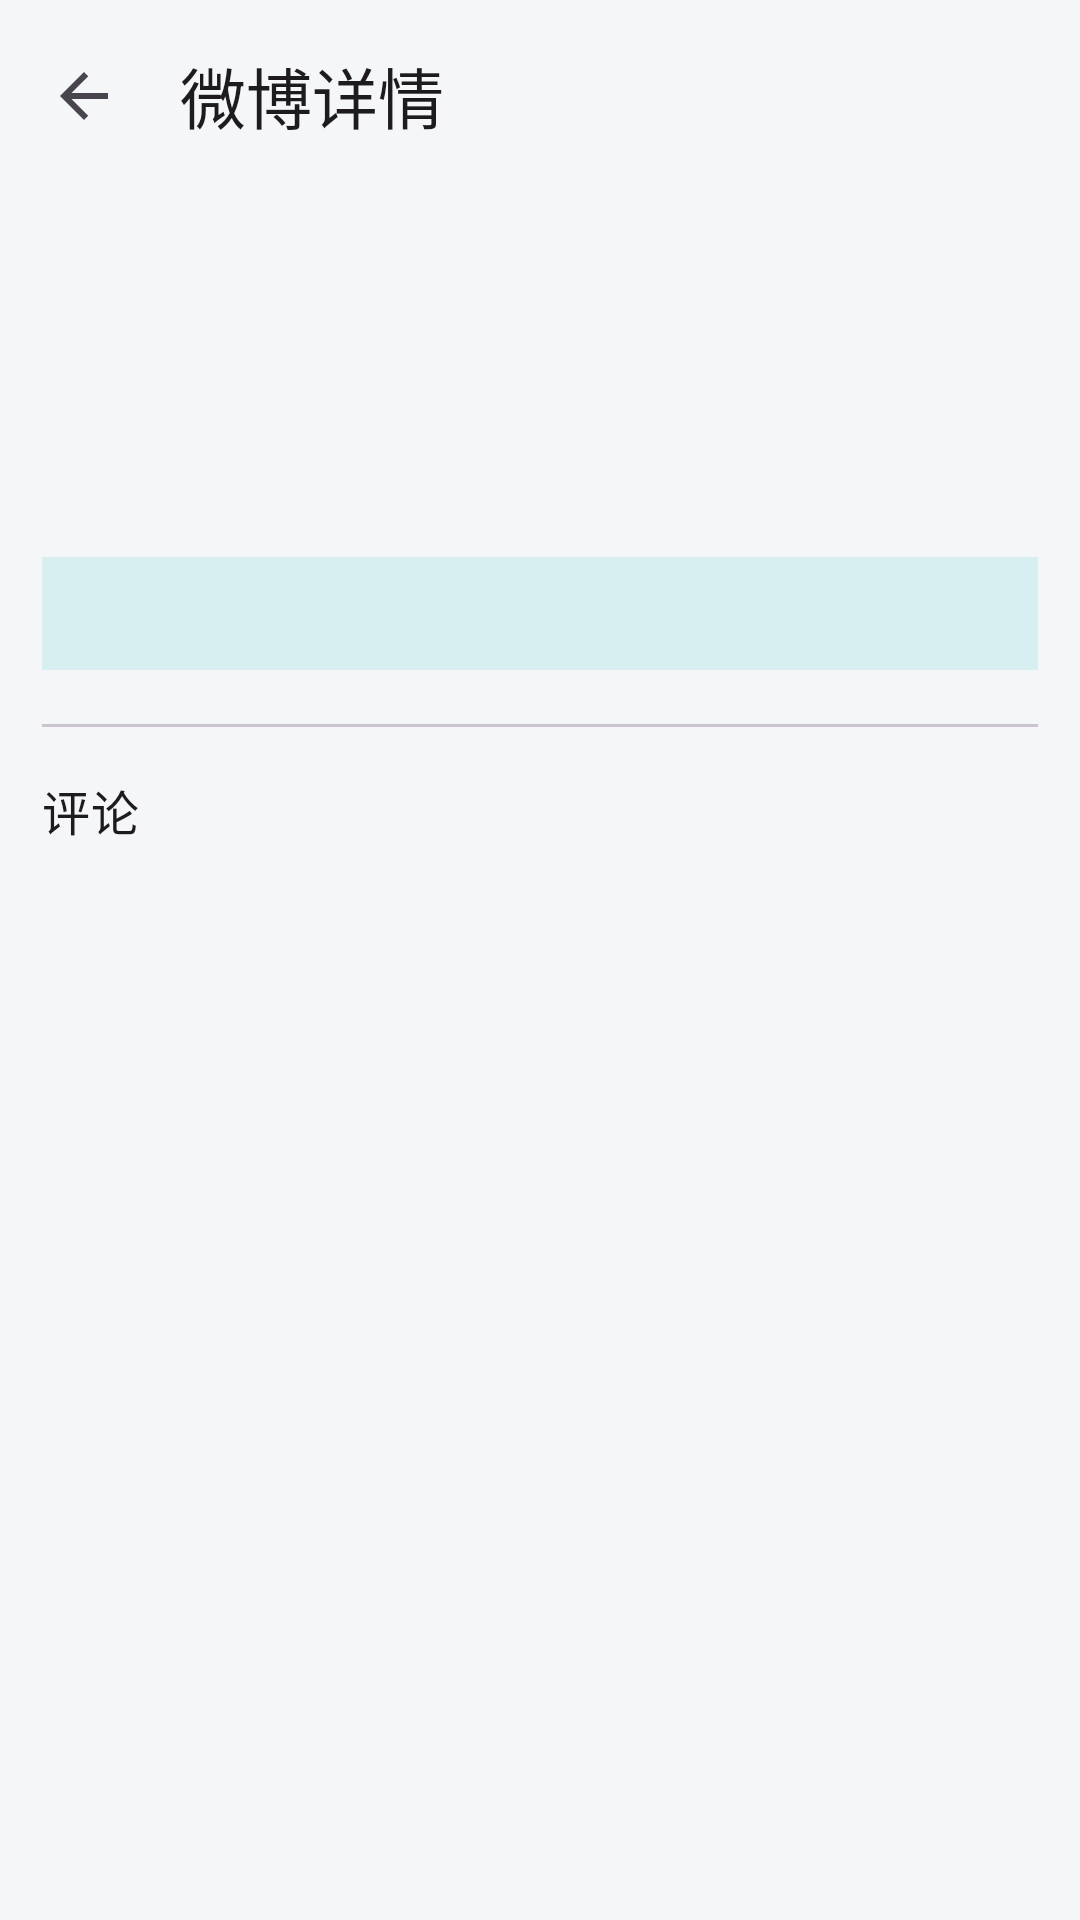

Here is an Android app screen rendered from its layout file. Give the layout XML and the strings, colors and styles it references.
<!-- AndroidManifest.xml: application theme Theme.EncyclopediaApp -->
<!-- res/layout/activity_weibo_detail.xml -->
<?xml version="1.0" encoding="utf-8"?>
<LinearLayout xmlns:android="http://schemas.android.com/apk/res/android"
    xmlns:app="http://schemas.android.com/apk/res-auto"
    android:layout_width="match_parent"
    android:layout_height="match_parent"
    android:orientation="vertical">

    <com.google.android.material.appbar.MaterialToolbar
        android:id="@+id/toolbar"
        android:layout_width="match_parent"
        android:layout_height="?attr/actionBarSize"
        app:navigationIcon="@drawable/ic_back"
        app:title="微博详情" />

    <com.google.android.material.progressindicator.LinearProgressIndicator
        android:id="@+id/progress"
        android:layout_width="match_parent"
        android:layout_height="wrap_content"
        android:indeterminate="true"
        android:visibility="gone" />

    <androidx.core.widget.NestedScrollView
        android:layout_width="match_parent"
        android:layout_height="0dp"
        android:layout_weight="1"
        android:clipToPadding="false"
        android:paddingBottom="24dp">

        <LinearLayout
            android:layout_width="match_parent"
            android:layout_height="wrap_content"
            android:orientation="vertical"
            android:padding="14dp">

            <LinearLayout
                android:layout_width="match_parent"
                android:layout_height="wrap_content"
                android:gravity="center_vertical"
                android:orientation="horizontal">

                <com.google.android.material.imageview.ShapeableImageView
                    android:id="@+id/detailAvatar"
                    android:layout_width="46dp"
                    android:layout_height="46dp"
                    android:importantForAccessibility="no"
                    android:scaleType="centerCrop"
                    app:shapeAppearanceOverlay="@style/ShapeAppearance.Material3.Corner.Full" />

                <LinearLayout
                    android:layout_width="0dp"
                    android:layout_height="wrap_content"
                    android:layout_marginStart="12dp"
                    android:layout_weight="1"
                    android:orientation="vertical">

                    <TextView
                        android:id="@+id/detailAuthor"
                        android:layout_width="wrap_content"
                        android:layout_height="wrap_content"
                        android:textAppearance="@style/TextAppearance.Material3.TitleMedium" />

                    <TextView
                        android:id="@+id/weiboMeta"
                        android:layout_width="wrap_content"
                        android:layout_height="wrap_content"
                        android:textColor="@color/text_secondary"
                        android:textSize="12sp" />
                </LinearLayout>
            </LinearLayout>

            <TextView
                android:id="@+id/weiboText"
                android:layout_width="match_parent"
                android:layout_height="wrap_content"
                android:layout_marginTop="12dp"
                android:lineSpacingExtra="4dp"
                android:textIsSelectable="true"
                android:textAppearance="@style/TextAppearance.Material3.BodyLarge"
                android:textSize="16sp" />

            <LinearLayout
                android:id="@+id/weiboPics"
                android:layout_width="match_parent"
                android:layout_height="wrap_content"
                android:layout_marginTop="14dp"
                android:orientation="vertical" />

            <LinearLayout
                android:layout_width="match_parent"
                android:layout_height="wrap_content"
                android:layout_marginTop="14dp"
                android:background="@color/primary_container"
                android:orientation="horizontal"
                android:paddingTop="10dp"
                android:paddingBottom="10dp">

                <TextView
                    android:id="@+id/weiboReposts"
                    android:layout_width="0dp"
                    android:layout_height="wrap_content"
                    android:layout_weight="1"
                    android:gravity="center"
                    android:textColor="@color/primary_dark"
                    android:textSize="13sp" />

                <TextView
                    android:id="@+id/weiboComments"
                    android:layout_width="0dp"
                    android:layout_height="wrap_content"
                    android:layout_weight="1"
                    android:gravity="center"
                    android:textColor="@color/primary_dark"
                    android:textSize="13sp" />

                <TextView
                    android:id="@+id/weiboLikes"
                    android:layout_width="0dp"
                    android:layout_height="wrap_content"
                    android:layout_weight="1"
                    android:gravity="center"
                    android:textColor="@color/primary_dark"
                    android:textSize="13sp" />
            </LinearLayout>

            <com.google.android.material.divider.MaterialDivider
                android:layout_width="match_parent"
                android:layout_height="wrap_content"
                android:layout_marginTop="18dp" />

            <TextView
                android:id="@+id/commentHeader"
                android:layout_width="match_parent"
                android:layout_height="wrap_content"
                android:layout_marginTop="16dp"
                android:text="评论"
                android:textAppearance="@style/TextAppearance.Material3.TitleMedium" />

            <LinearLayout
                android:id="@+id/commentList"
                android:layout_width="match_parent"
                android:layout_height="wrap_content"
                android:layout_marginTop="4dp"
                android:orientation="vertical" />
        </LinearLayout>
    </androidx.core.widget.NestedScrollView>
</LinearLayout>
<!-- resources referenced by this layout -->
<resources>
  <color name="primary_container">#D7EFF0</color>
  <color name="primary_dark">#086269</color>
  <color name="text_secondary">#606C71</color>
  <!-- drawable ic_back (drawable) -->
  <vector xmlns:android="http://schemas.android.com/apk/res/android"
      android:width="24dp" android:height="24dp" android:viewportWidth="24" android:viewportHeight="24">
      <path android:fillColor="?attr/colorControlNormal" android:pathData="M20,11H7.83l5.59,-5.59L12,4l-8,8 8,8 1.41,-1.41L7.83,13H20v-2z"/>
  </vector>
  <style name="Theme.EncyclopediaApp" parent="Theme.Material3.DayNight.NoActionBar">
          <item name="colorPrimary">@color/primary</item>
          <item name="colorOnPrimary">@color/on_primary</item>
          <item name="colorPrimaryContainer">@color/primary_container</item>
          <item name="colorOnPrimaryContainer">@color/text_primary</item>
          <item name="colorOnSurface">@color/text_primary</item>
          <item name="colorOnSurfaceVariant">@color/text_secondary</item>
          <item name="colorOutline">@color/divider</item>
          <item name="materialCardViewStyle">@style/Widget.Encyclopedia.Card</item>
          <item name="colorSurface">@color/card</item>
          <item name="android:colorBackground">@color/background</item>
          <item name="android:statusBarColor">@color/background</item>
          <item name="android:windowLightStatusBar" tools:targetApi="m">true</item>
          <item name="android:navigationBarColor">@color/surface</item>
          <item name="android:windowLightNavigationBar" tools:targetApi="o_mr1">true</item>
          <item name="android:windowBackground">@color/background</item>
      </style>
  <color name="primary">#087F85</color>
  <color name="on_primary">#FFFFFF</color>
  <color name="text_primary">#202629</color>
  <color name="divider">#DEE4E6</color>
  <style name="Widget.Encyclopedia.Card" parent="Widget.Material3.CardView.Outlined">
          <item name="cardCornerRadius">8dp</item>
          <item name="cardElevation">0dp</item>
          <item name="strokeColor">@color/divider</item>
          <item name="strokeWidth">1dp</item>
      </style>
  <color name="card">#FFFFFF</color>
  <color name="background">#F5F6F7</color>
  <color name="surface">#FFFFFF</color>
</resources>
